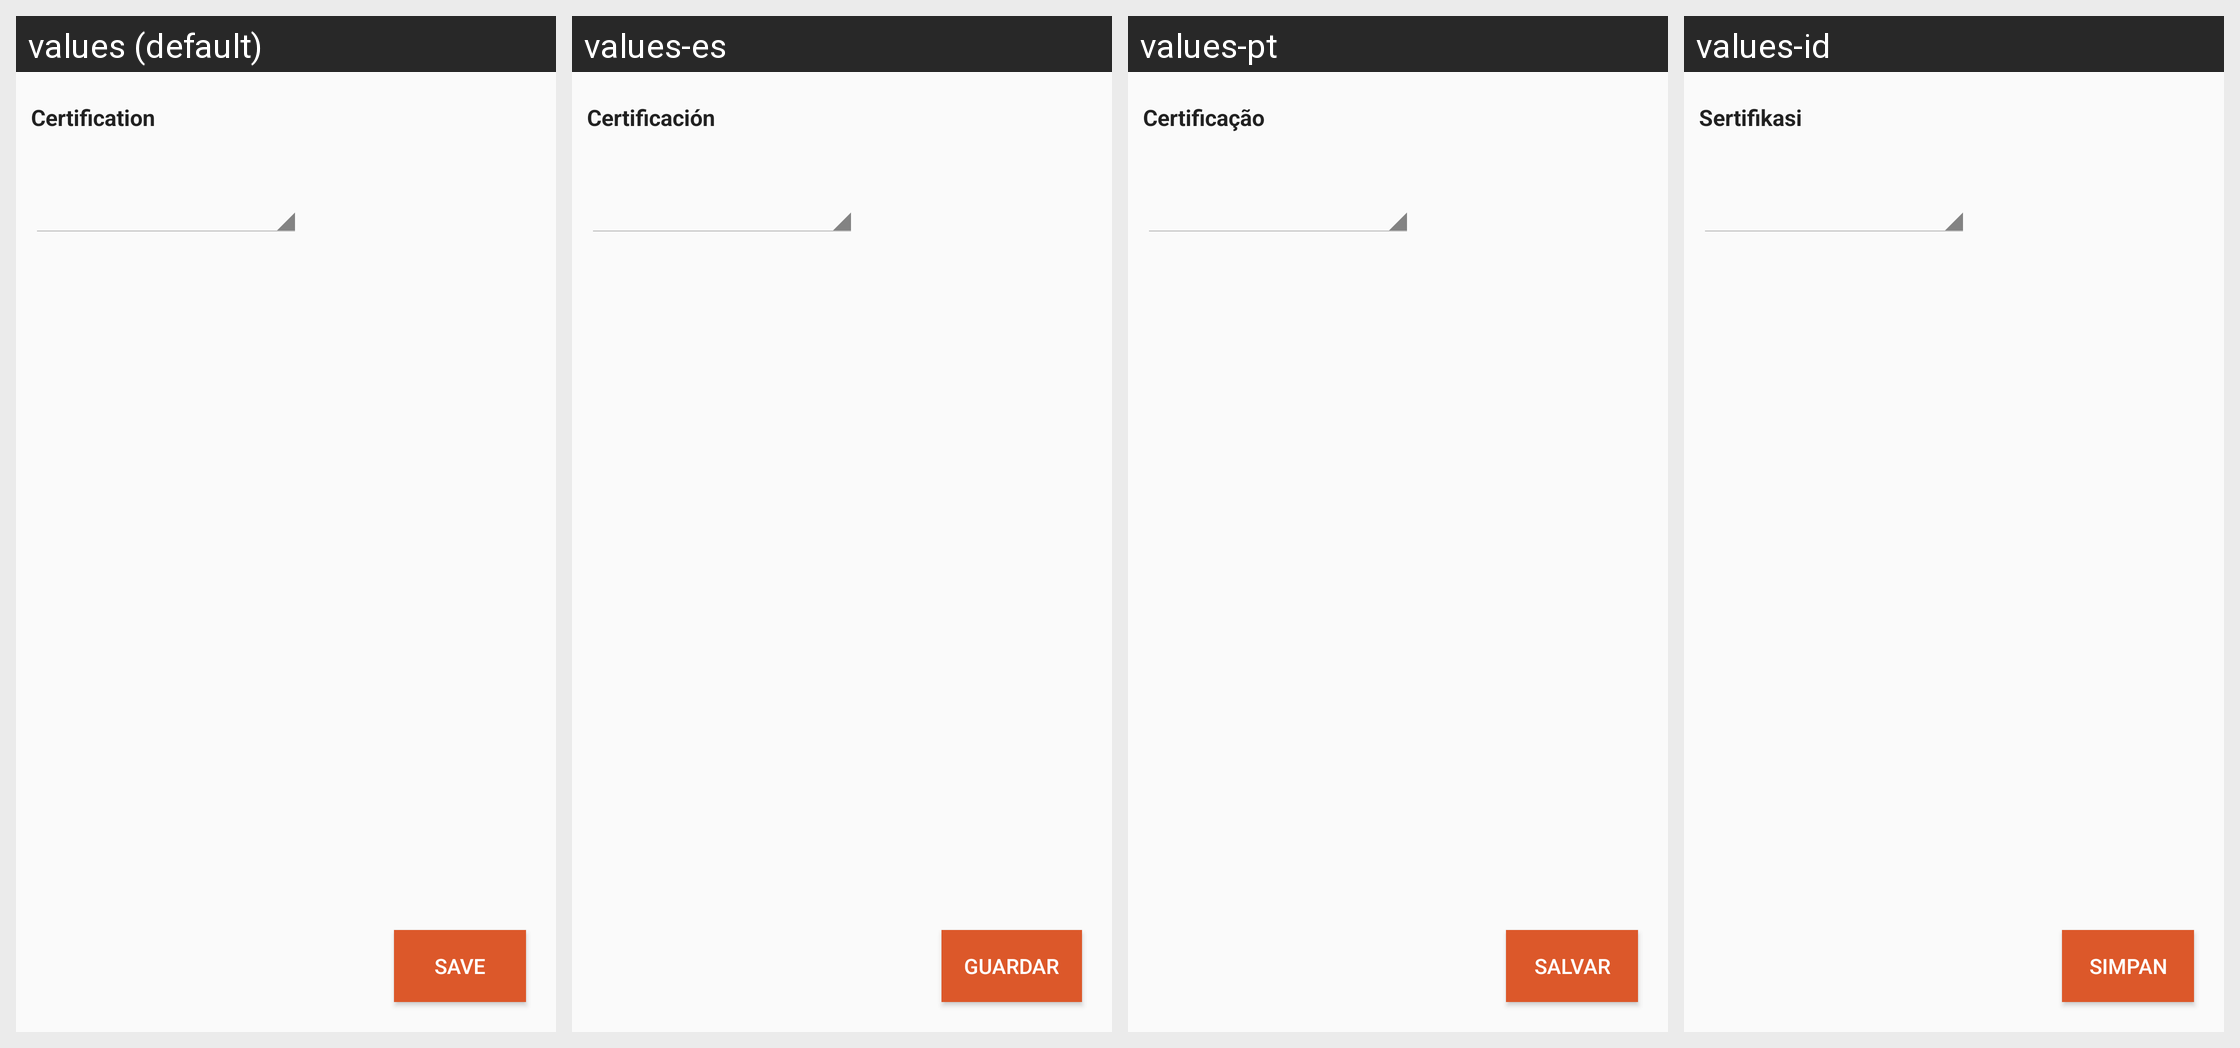

This grid shows one Android layout under several languages. Give, for every string resource on the screen, its name, the default text and each shown locale's text.
Android screen res/layout/activity_add_certifications.xml rendered under 4 locales, left to right: values (default), values-es, values-pt, values-id. Device: Nexus 5 (rendered at 1080×1920; each locale shown at half size, 540×960, under a caption strip naming it); theme AppCompactTheme.
Other locales in the repository, not shown: values-fr, values-in, values-lo, values-mr, values-th, values-tr, values-vi.
Strings drawn on this screen, with the default value and each locale's value (text and hints the layout hard-codes, and strings that could not be matched under every locale, appear in the picture but are not listed):

certification
  values: Certification
  values-es: Certificación
  values-pt: Certificação
  values-id: Sertifikasi

Save
  values: Save
  values-es: Guardar
  values-pt: Salvar
  values-id: Simpan
